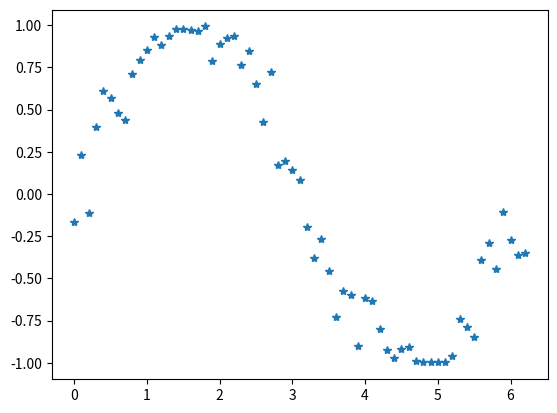

Source code (Python): (Note: this script raises an exception after producing the figure.)
import numpy as np
import matplotlib.pyplot as plt
import pandas as pd

"""Crear el DataSet"""

x = np.arange(0,2*np.pi, 0.1)
y = [np.sin(e+np.random.normal(0, 0.2)) for e in x]
plt.plot(x, y, "*")

import random
entrenamiento = random.sample((x), len(x)*0.7)
print(type(x))
print(type(entrenamiento))

from pandas.core.indexes.multi import names_compat
size = len(entrenamiento.index)
k = len(entrenamiento.columns)-1

print(size, k)

x = np.array([[i*1.0 for i in range(k)] for j in range(size)])
y = np.array([])

for i in range(size):
  lista = []
  for j in range(k):
    lista.append(entrenamiento_x.iloc[i][entrenamiento_x.columns[j]])
  lista = np.array(lista)
  x[i] = lista
  y = np.append(y, entrenamiento_y.iloc[i])

mat = [[i*1.0 for i in range(size)] for j in range(k)]
for i in range(k):
  col = x[:,i]
  max_x = max(col)
  min_x = min(col)
  lista = []
  for e in col:
    lista.append( (e-min_x) / (max_x - min_x) )
  lista = np.array(lista)
  mat[i] = lista

x_norm = np.vstack((mat)).T

max_y = max(y)
min_y = min(y)
y_norm = np.array([ ( e - min_y)/(max_y - min_y) for e in y])

print(x_norm.size)
print(y_norm.size)

print(x_norm)
print(y_norm)

"""# Modelo 
$h(x_i) = x_i*w + b$

# Sección nueva
"""

def h(x,w):
  return np.dot(x, w.transpose())

"""$Error = \frac{1}{2m}\sum_{i=0}^m (y_i - h(x_i)) ²$

"""

def Error(x,y,w):
  e = 0
  for i in range(size):
    e = e + (y[i]-h(x[i], w))**2/(2.0*size)
  return e

"""$db = \frac{1}{m}\sum_{i=0}^m(y_i - h(x_i))(-1)$

$dw = \frac{1}{m}\sum_{i=0}^m(y_i - h(x_i))(-x_i)$ 
"""

def derivada(x,y,w):
  #implementar las derivadas
  db = sum([(y[i] - h(x[i],w))*-1 for i in range(size)])/(size*1.0)
  dw = [db]
  for j in range(1, k):
    dw.append(sum([(y[i] - h(x[i], w))*-x[i][j] for i in range(size)])/(size*1.0))
  return dw

def update(w, alfa, dw):
  for i in range(w.size):
    w[i] = w[i] - alfa*dw[i]
  return w

def train(x,y,umbral, alfa):
  w = np.array([np.random.rand() for i in range(k)])

  x[0] = 1
  L = Error(x,y,w)
  errorAcumulado = []

  while(L > umbral):
    dw = derivada(x,y,w)
    w = update(w,alfa,dw) 
    errorAcumulado.append(L)
    # print(L)
    L = Error(x,y,w) 

  return errorAcumulado, w

def test(x,y,w):
  #y_pred = h(x,w,b)
  plt.plot(x,y,'*')
  plt.plot(x,[h(xi,w) for xi in x])
  #return y_pred - y  
  # graficar puntos y la y aproximado.

errorAcumulado, w = train(x_norm, y_norm, 0.05, 0.01)
plt.plot([i for i in range(len(errorAcumulado))], errorAcumulado, '*')

def main(umbral, alfa):
   errorAcumulado, w = train(x_norm, y_norm, 0.05, 0.01)
   size = x.size
   x_test = [i*0.7 for i in range(size)]
   y_pred = [test(x_test[i], h) for i in range(size)]

main(0.05, 0.01)